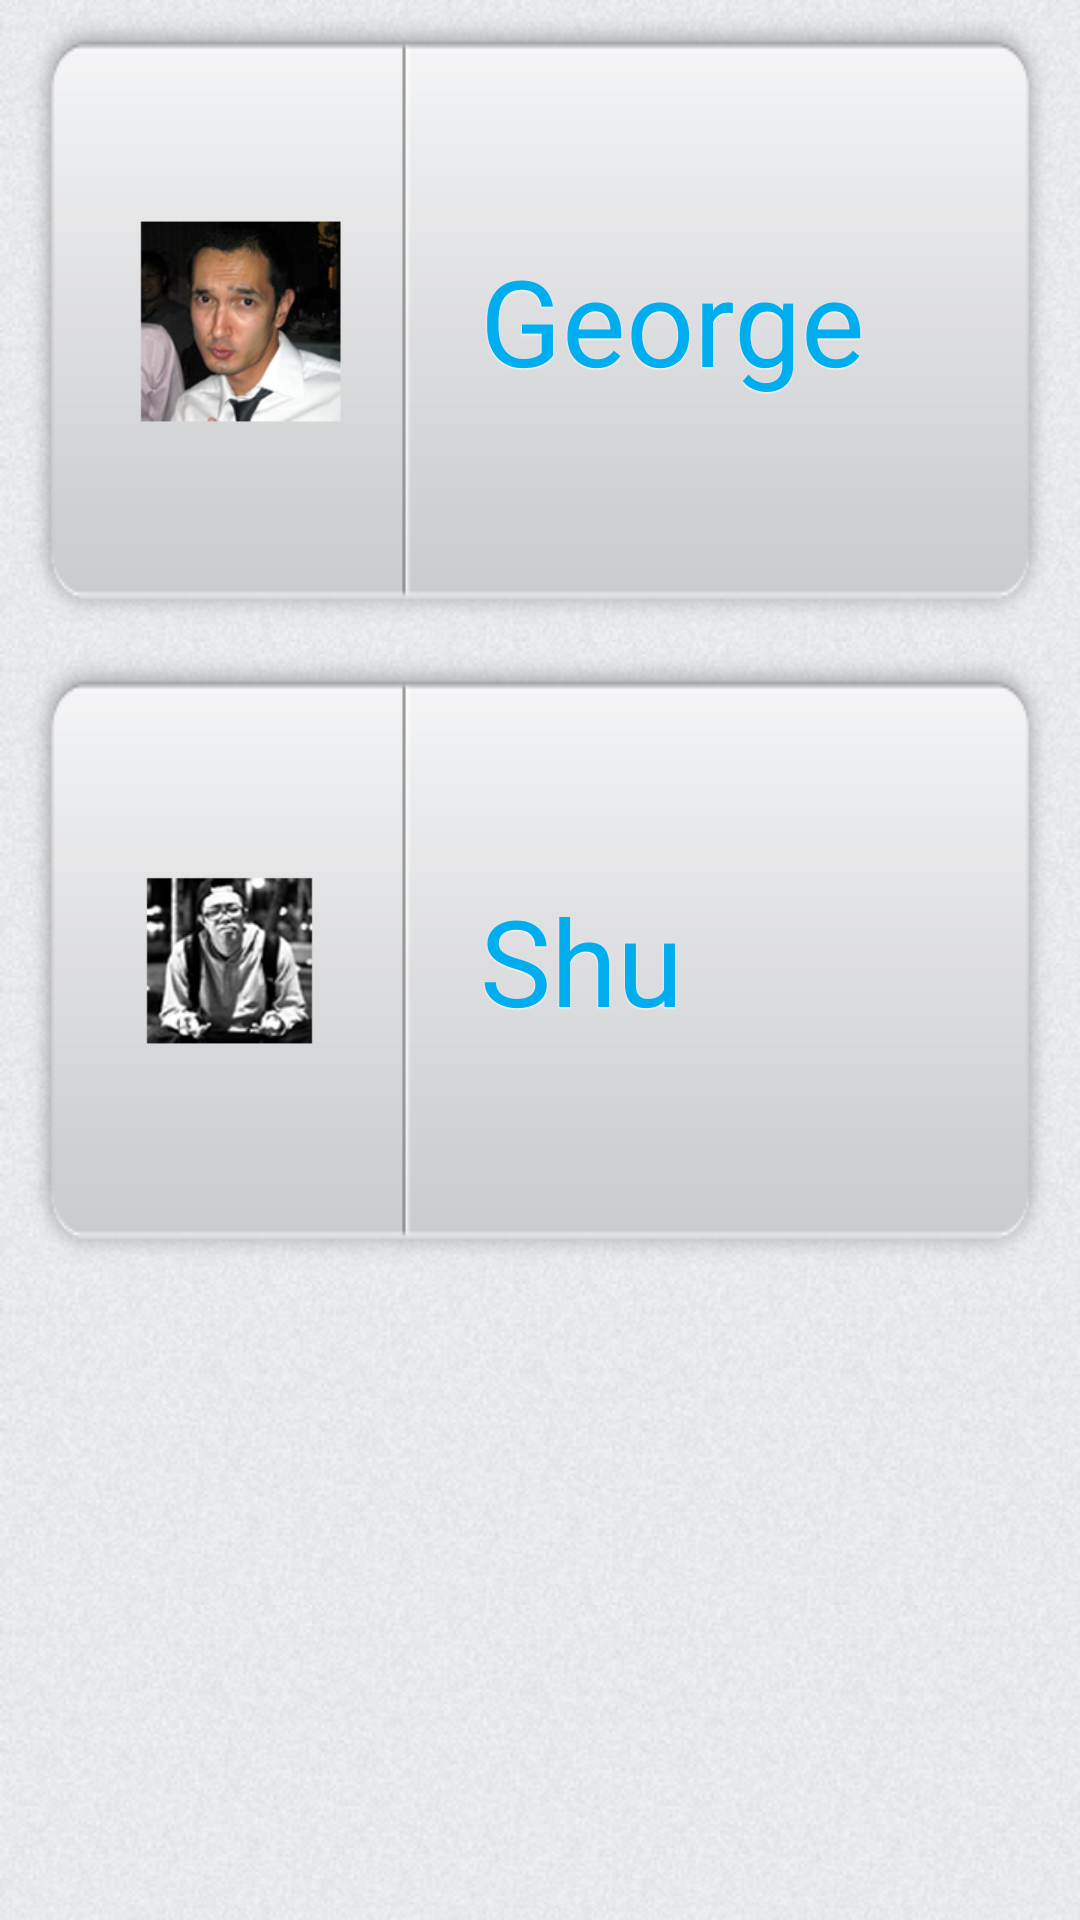

Layout XML and referenced resources for this Android screen:
<!-- AndroidManifest.xml: application theme generalnotitle -->
<!-- res/layout/activity_friend_list.xml -->
<LinearLayout xmlns:android="http://schemas.android.com/apk/res/android"
    xmlns:tools="http://schemas.android.com/tools"
    android:layout_width="match_parent"
    android:layout_height="match_parent"
    android:orientation="vertical"
    android:background="@drawable/bg"
    >

    <Button
        android:id="@+id/btnGeorge"
        
		android:layout_width="fill_parent"
        android:layout_height="fill_parent"
        android:layout_weight="1"
        
        
        android:paddingLeft="20dp"
        android:maxLines="1"
        android:textSize="40dp"
        android:shadowDy="1"
        android:shadowColor="#ffffff"
        android:shadowRadius="1"
        android:textColor="#00adee"
        android:gravity="center_vertical"
        android:background="@drawable/my_btn"
		
        android:drawableLeft="@drawable/icon_geo"
        android:text="@string/list_George"
        android:onClick="goBackHome" />

    <Button
        android:id="@+id/btnShu"
        

		android:layout_width="fill_parent"
        android:layout_height="fill_parent"
        android:layout_weight="1"
        
        
        android:paddingLeft="20dp"
        android:maxLines="1"
        android:textSize="40dp"
        android:shadowDy="1"
        android:shadowColor="#ffffff"
        android:shadowRadius="1"
        android:textColor="#00adee"
        android:gravity="center_vertical"
        android:background="@drawable/my_btn"
        
        android:drawableLeft="@drawable/icon_shu"
        android:text="@string/list_Shu" 
        android:onClick="goBackHome"/>
    <FrameLayout
	    android:layout_width="match_parent"
	    android:layout_height="fill_parent"
	    android:layout_weight="1"
	    />
    
</LinearLayout>
<!-- resources referenced by this layout -->
<resources>
  <!-- drawable bg (drawable) -->
  <?xml version="1.0" encoding="utf-8"?>
  <bitmap
      xmlns:android="http://schemas.android.com/apk/res/android"
      android:src="@drawable/background"
      android:antialias="true"
      android:tileMode="repeat" />
  <!-- drawable icon_geo: png bitmap (drawable-hdpi, 75222 bytes) -->
  <!-- drawable icon_shu: png bitmap (drawable-hdpi, 74389 bytes) -->
  <!-- drawable my_btn (drawable) -->
  <?xml version="1.0" encoding="utf-8"?>
  <selector xmlns:android="http://schemas.android.com/apk/res/android">
      <item android:drawable="@drawable/btn_pressed"
            android:state_pressed="true" />
      <item android:drawable="@drawable/btn_active"
            android:state_hovered="true"/>
      <item android:drawable="@drawable/btn_up" />
      
  </selector>
  <string name="list_George">George</string>
  <string name="list_Shu">Shu</string>
  <style name="generalnotitle">
      	<item name="android:windowNoTitle">true</item>
  	</style>
  <!-- drawable background: png bitmap (drawable, 20057 bytes) -->
  <!-- drawable btn_pressed: png bitmap (drawable, 16337 bytes) -->
  <!-- drawable btn_active: png bitmap (drawable, 5349 bytes) -->
  <!-- drawable btn_up: png bitmap (drawable, 9342 bytes) -->
</resources>
